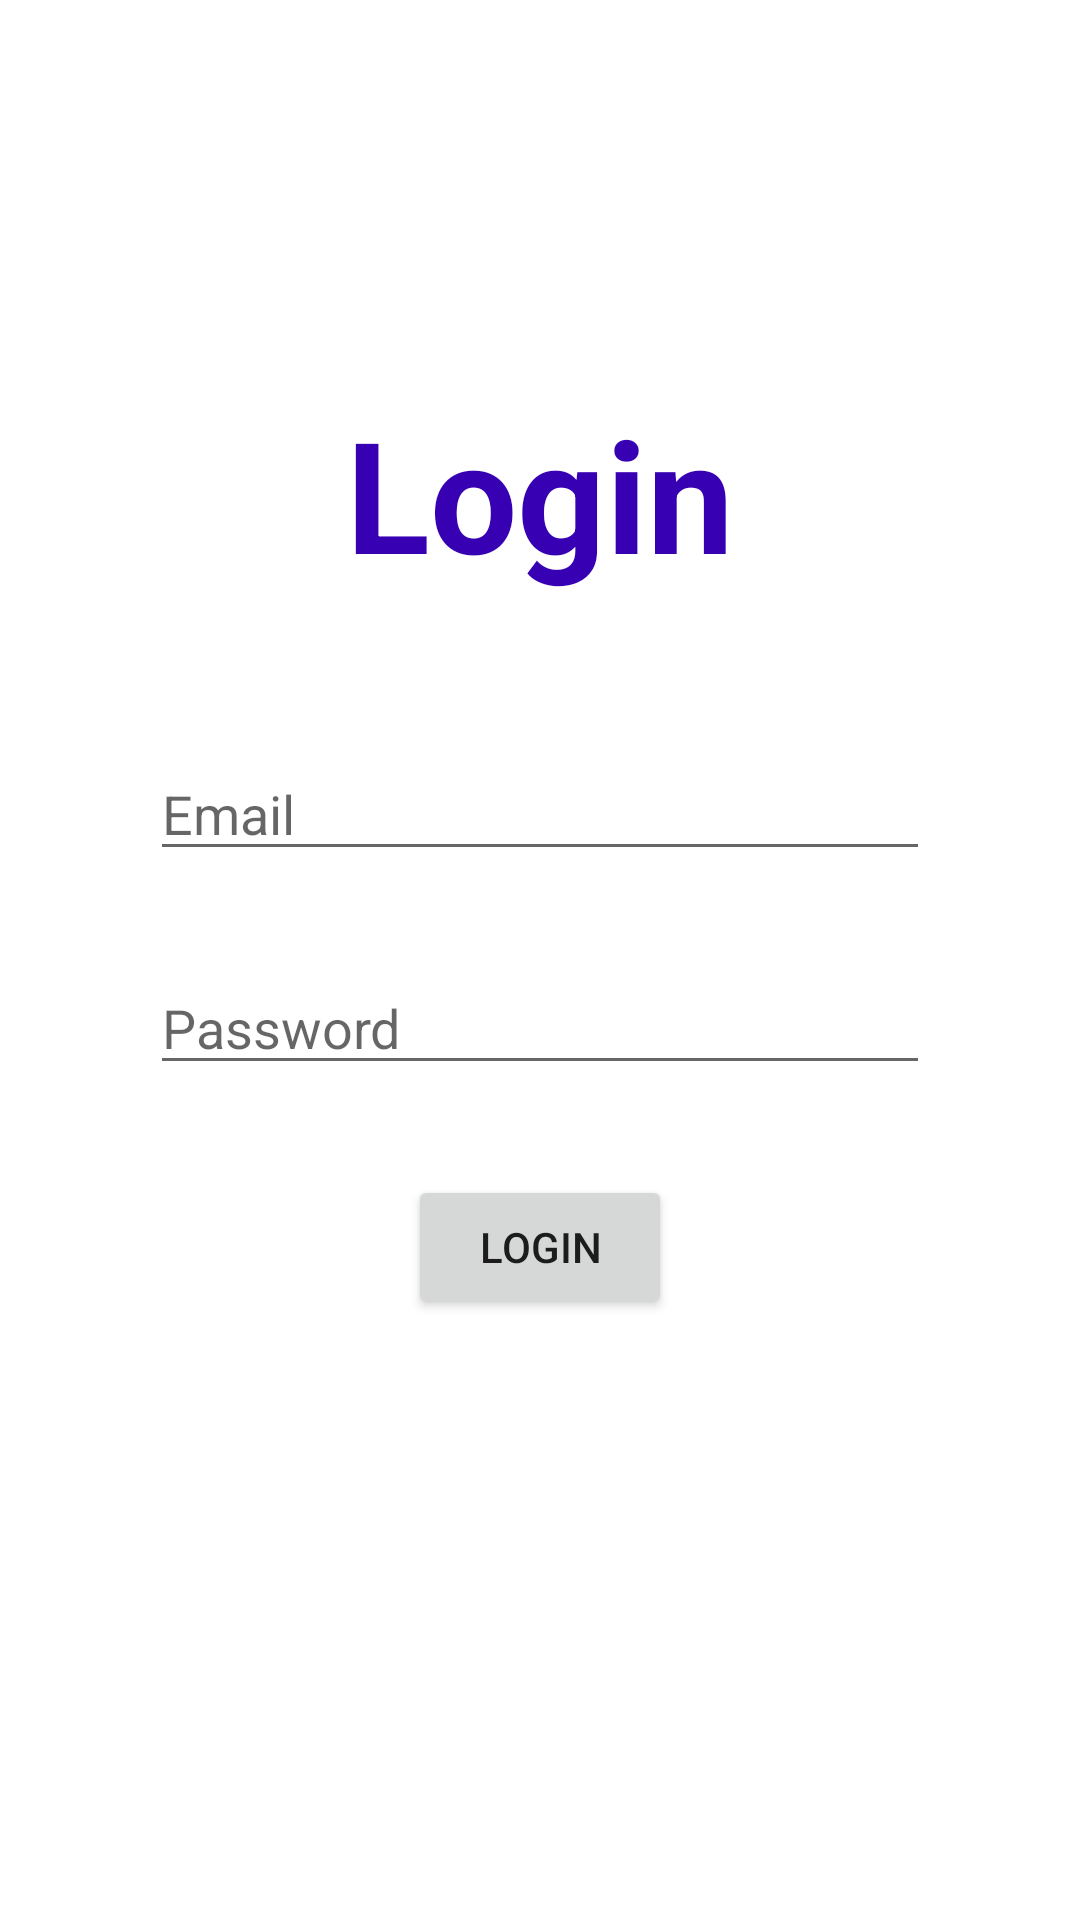

Layout XML and referenced resources for this Android screen:
<!-- AndroidManifest.xml: application theme Theme.ClubFullDay -->
<!-- res/layout/activity_main.xml -->
<?xml version="1.0" encoding="utf-8"?>
<RelativeLayout xmlns:android="http://schemas.android.com/apk/res/android"
    xmlns:app="http://schemas.android.com/apk/res-auto"
    xmlns:tools="http://schemas.android.com/tools"
    android:id="@+id/main"
    android:layout_width="match_parent"
    android:layout_height="match_parent"
    tools:context=".MainActivity">

    <TextView
        android:layout_width="wrap_content"
        android:layout_height="wrap_content"
        android:id="@+id/tvMainLoginTitle"
        android:text="@string/login"
        android:textSize="25pt"
        android:layout_centerHorizontal="true"
        android:layout_marginTop="130dp"
        android:textStyle="bold"
        android:textColor="@color/purple_700"
        />

    <EditText
        android:layout_width="match_parent"
        android:layout_height="wrap_content"
        android:id="@+id/edtMainEmail"
        android:layout_below="@+id/tvMainLoginTitle"
        android:layout_marginStart="50dp"
        android:layout_marginEnd="50dp"
        android:layout_marginTop="50dp"
        android:inputType="textEmailAddress"
        android:hint="@string/email"
        android:autofillHints="emailAddress"
        />


    <EditText
        android:layout_width="match_parent"
        android:layout_height="wrap_content"
        android:id="@+id/edtMainPassword"
        android:layout_below="@+id/edtMainEmail"
        android:layout_marginTop="30dp"
        android:layout_marginStart="50dp"
        android:layout_marginEnd="50dp"
        android:inputType="textPassword"
        android:hint="@string/password"
        android:autofillHints="password"
        />

    <Button
        android:layout_width="wrap_content"
        android:layout_height="wrap_content"
        android:id="@+id/btnMainLogin"
        android:text="@string/login"
        android:layout_below="@id/edtMainPassword"
        android:layout_centerHorizontal="true"
        android:layout_marginTop="30dp"
        />
</RelativeLayout>
<!-- resources referenced by this layout -->
<resources>
  <color name="purple_700">#FF3700B3</color>
  <string name="email">Email</string>
  <string name="login">Login</string>
  <string name="password">Password</string>
  <style name="Theme.ClubFullDay" parent="Theme.MaterialComponents.DayNight.DarkActionBar">
          
          <item name="colorPrimary">@color/purple_500</item>
          <item name="colorPrimaryVariant">@color/purple_700</item>
          <item name="colorOnPrimary">@color/white</item>
          
          <item name="colorSecondary">@color/teal_200</item>
          <item name="colorSecondaryVariant">@color/teal_700</item>
          <item name="colorOnSecondary">@color/black</item>
          
          <item name="android:statusBarColor">?attr/colorPrimaryVariant</item>
          
      </style>
  <color name="purple_500">#FF6200EE</color>
  <color name="white">#FFFFFFFF</color>
  <color name="teal_200">#FF03DAC5</color>
  <color name="teal_700">#FF018786</color>
  <color name="black">#FF000000</color>
</resources>
